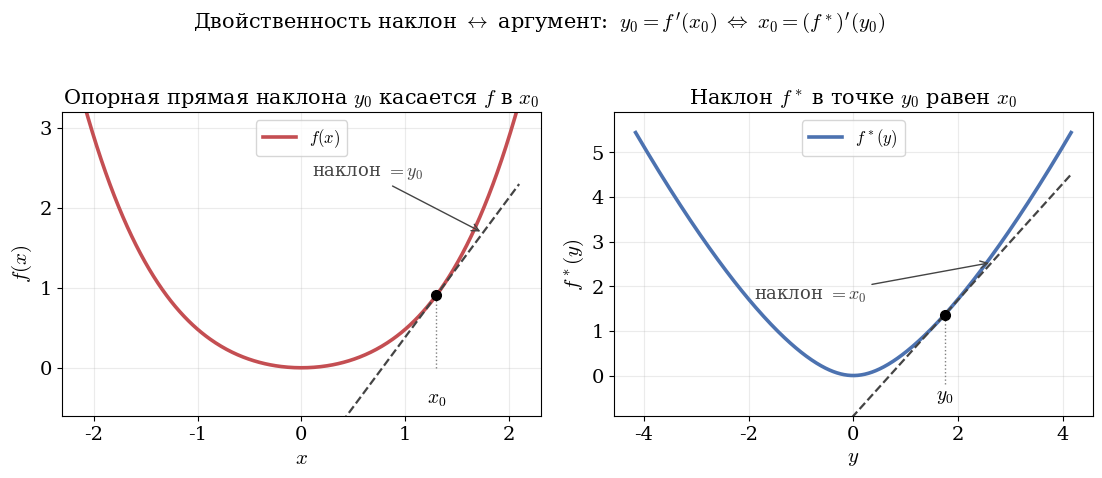

Reproduce this figure in Python. (Note: this script raises an exception after producing the figure.)
"""
Сопряжённая функция: двойственность «наклон <-> аргумент» (чистая замена старых conj_question/answer).
Слева:  f(x) и опорная прямая наклона y0, касающаяся графика в точке x0.
Справа: f*(y) — её наклон в точке y0 равен x0.
Связь:  y0 = f'(x0)  <=>  x0 = (f*)'(y0).  Субградиент одной = аргумент другой.
"""
import numpy as np
import matplotlib
import matplotlib.pyplot as plt

matplotlib.rcParams.update({
    'font.size': 14, 'axes.labelsize': 15, 'axes.titlesize': 15,
    'legend.fontsize': 12, 'font.family': 'serif', 'mathtext.fontset': 'cm',
})

f = lambda x: 0.4 * x ** 2 + 0.08 * x ** 4
fp = lambda x: 0.8 * x + 0.32 * x ** 3
x0 = 1.3
y0 = fp(x0)
f0 = f(x0)
fstar0 = x0 * y0 - f0                      # f*(y0) = x0 y0 - f(x0)

fig, (axL, axR) = plt.subplots(1, 2, figsize=(11.5, 4.7))

# ── Левая панель: f(x) + опорная прямая наклона y0 ──
xx = np.linspace(-2.1, 2.1, 400)
axL.plot(xx, f(xx), color='#C44E52', lw=2.6, label='$f(x)$')
line = f0 + y0 * (xx - x0)
axL.plot(xx, line, '--', color='#444', lw=1.6)
axL.plot([x0], [f0], 'o', color='k', ms=7, zorder=5)
axL.plot([x0, x0], [0, f0], ':', color='gray', lw=1)
axL.annotate(r'наклон $=y_0$', xy=(1.75, f0 + y0 * (1.75 - x0)), xytext=(0.1, 2.4),
             fontsize=13, color='#444',
             arrowprops=dict(arrowstyle='->', color='#444', lw=1))
axL.text(x0, -0.45, '$x_0$', ha='center', fontsize=14)
axL.set_xlabel('$x$'); axL.set_ylabel('$f(x)$')
axL.set_title('Опорная прямая наклона $y_0$ касается $f$ в $x_0$')
axL.set_ylim(-0.6, 3.2); axL.legend(loc='upper center')
axL.grid(alpha=0.25)

# ── Правая панель: f*(y) параметрически + наклон x0 в y0 ──
xs = np.linspace(-2.0, 2.0, 400)
Y = fp(xs)
Fstar = xs * fp(xs) - f(xs)
order = np.argsort(Y)
axR.plot(Y[order], Fstar[order], color='#4C72B0', lw=2.6, label='$f^*(y)$')
tang = fstar0 + x0 * (Y[order] - y0)
axR.plot(Y[order], tang, '--', color='#444', lw=1.6)
axR.plot([y0], [fstar0], 'o', color='k', ms=7, zorder=5)
axR.plot([y0, y0], [Fstar.min() - 0.2, fstar0], ':', color='gray', lw=1)
axR.annotate(r'наклон $=x_0$', xy=(y0 + 0.9, fstar0 + x0 * 0.9), xytext=(-1.9, 1.7),
             fontsize=13, color='#444',
             arrowprops=dict(arrowstyle='->', color='#444', lw=1))
axR.text(y0, Fstar.min() - 0.55, '$y_0$', ha='center', fontsize=14)
axR.set_xlabel('$y$'); axR.set_ylabel('$f^*(y)$')
axR.set_title('Наклон $f^*$ в точке $y_0$ равен $x_0$')
axR.set_ylim(-0.9, 5.9)   # тугой диапазон вокруг f*, чтобы 0 был внизу (как слева), а касательная просто клиппится
axR.legend(loc='upper center'); axR.grid(alpha=0.25)

fig.suptitle(r'Двойственность наклон $\leftrightarrow$ аргумент: $\;y_0=f\,\!\!\;^\prime(x_0)\ \Leftrightarrow\ x_0=(f^*)^\prime(y_0)$',
             y=1.02, fontsize=15)
fig.tight_layout()
fig.savefig('/root/hse26_repo/files/exp_conj_duality.pdf', bbox_inches='tight')
fig.savefig('/tmp/exp_conj_duality.png', bbox_inches='tight', dpi=140)
print('saved exp_conj_duality; x0=%.2f y0=%.2f f*(y0)=%.2f' % (x0, y0, fstar0))
